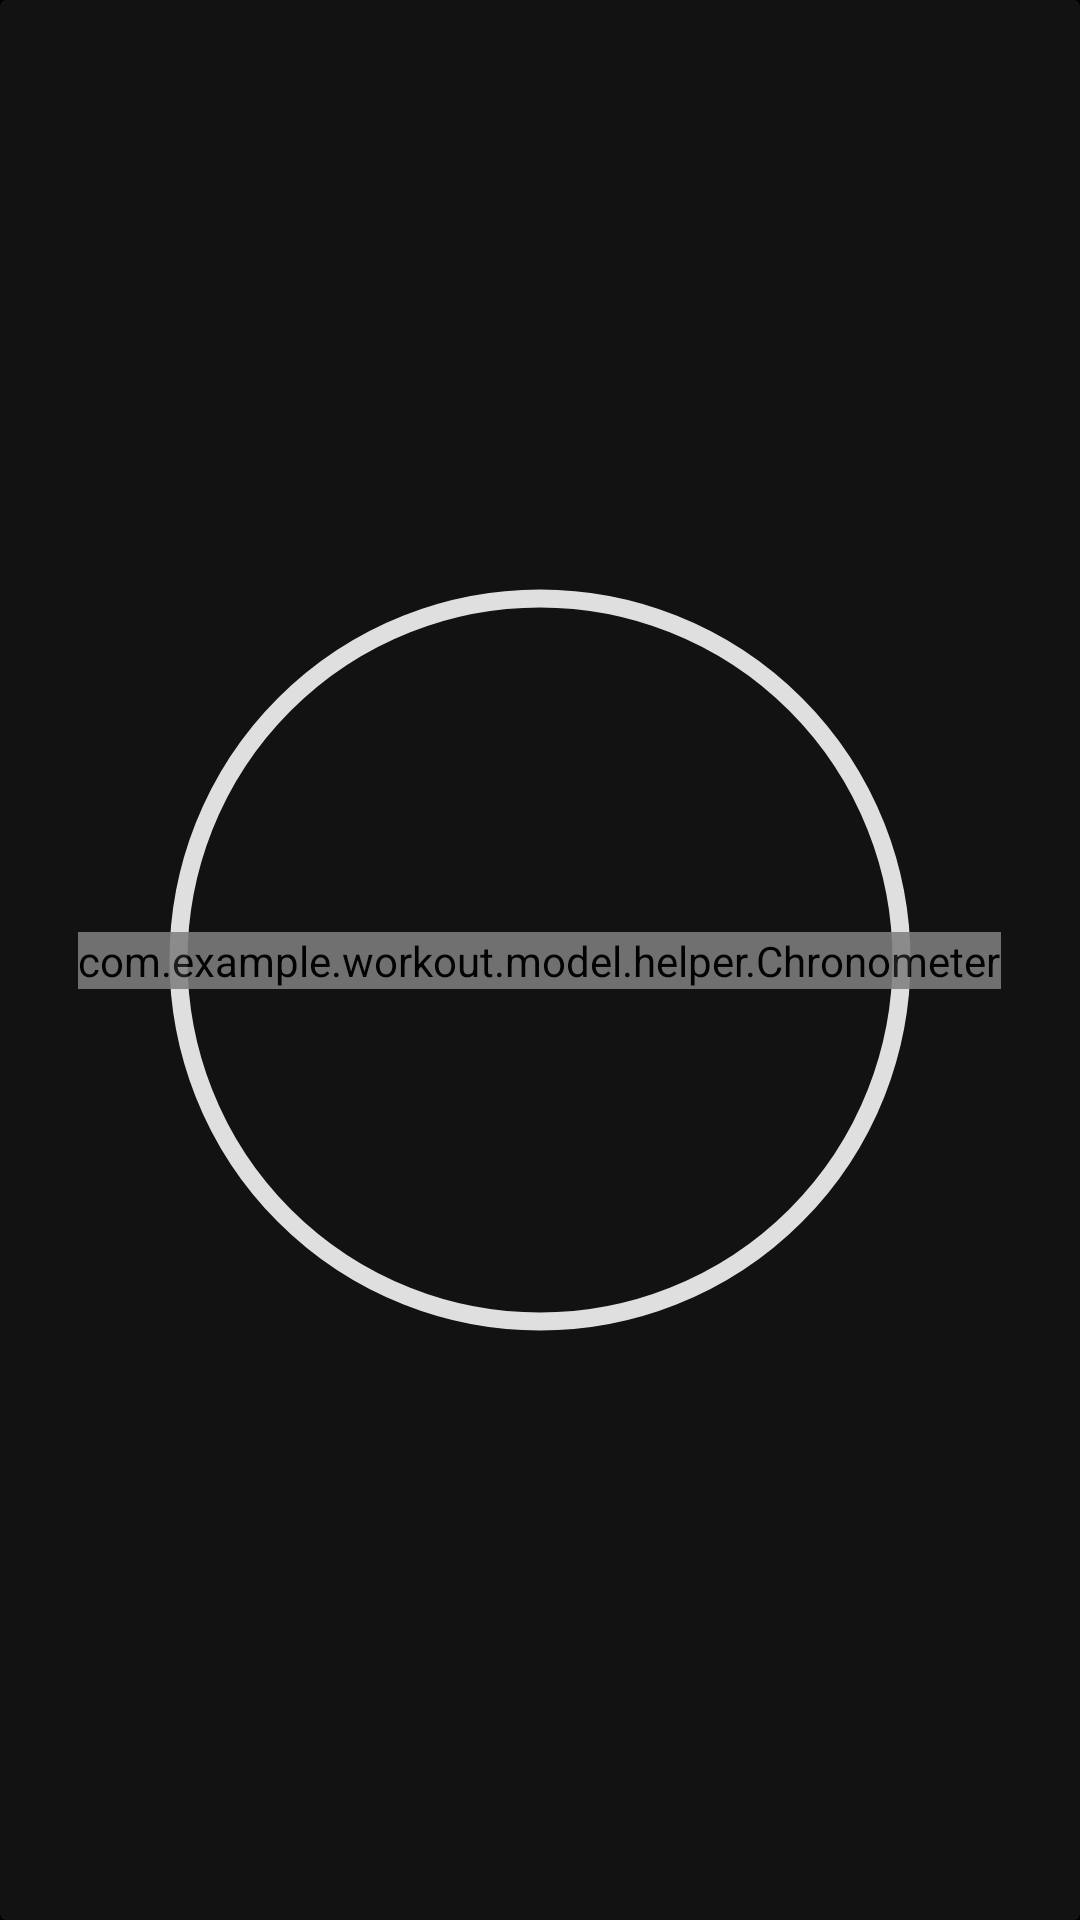

Layout XML and referenced resources for this Android screen:
<!-- AndroidManifest.xml: application theme Theme.MyApp -->
<!-- res/layout/fragment_chronometer.xml -->
<?xml version="1.0" encoding="utf-8"?>
<androidx.cardview.widget.CardView xmlns:android="http://schemas.android.com/apk/res/android"
    xmlns:app="http://schemas.android.com/apk/res-auto"
    android:id="@+id/workout_activity_containerCardView"
    android:layout_width="match_parent"
    android:layout_height="match_parent"
    app:cardBackgroundColor="?attr/colorSurface"
    android:background="@drawable/circle">

    <ImageView
        android:id="@+id/workout_activity_circleImageView"
        android:layout_width="match_parent"
        android:layout_height="match_parent"
        android:alpha="0.87"
        android:background="@drawable/circle" />

    <androidx.constraintlayout.widget.ConstraintLayout
        android:layout_width="wrap_content"
        android:layout_height="match_parent"
        android:layout_gravity="center"
        android:orientation="vertical">

        <TextView
            android:id="@+id/workout_activity_finishTextView"
            android:layout_width="wrap_content"
            android:layout_height="wrap_content"
            android:text="Workout time:"
            android:textSize="32.0sp"
            android:textStyle="bold"
            android:translationY="16dp"
            android:visibility="invisible"
            app:layout_constraintBottom_toTopOf="@id/workout_activity_Chronometer"
            app:layout_constraintLeft_toLeftOf="parent"
            app:layout_constraintRight_toRightOf="parent" />

        <com.example.workout.model.helper.Chronometer
            android:id="@+id/workout_activity_Chronometer"
            android:layout_width="wrap_content"
            android:layout_height="wrap_content"
            android:layout_gravity="center"
            android:alpha="0.87"
            android:textColor="@color/white"
            android:textSize="64.0sp"
            app:layout_constraintBottom_toBottomOf="parent"
            app:layout_constraintLeft_toLeftOf="parent"
            app:layout_constraintRight_toRightOf="parent"
            app:layout_constraintTop_toTopOf="parent" />

        <Button
            android:id="@+id/workout_activity_finishButton"
            android:layout_width="wrap_content"
            android:layout_height="wrap_content"
            android:text="@string/finish"
            android:textAllCaps="false"
            android:textSize="32.0sp"
            android:textStyle="bold"
            android:visibility="invisible"
            app:layout_constraintLeft_toLeftOf="parent"
            app:layout_constraintRight_toRightOf="parent"
            app:layout_constraintTop_toBottomOf="@id/workout_activity_Chronometer" />
    </androidx.constraintlayout.widget.ConstraintLayout>

    <LinearLayout
        android:id="@+id/workout_activity_workoutTimeContainer"
        android:layout_width="wrap_content"
        android:layout_height="wrap_content"
        android:layout_gravity="center|right|top"
        android:layout_marginTop="8dp"
        android:layout_marginRight="32dp"
        android:padding="4dp">

        <com.example.workout.model.helper.Chronometer
            android:id="@+id/workout_activity_workoutTimeChronometer"
            android:layout_width="wrap_content"
            android:layout_height="wrap_content"
            android:alpha="0.6"
            android:textColor="@color/white"
            android:textSize="24.0sp"
            android:visibility="invisible" />
    </LinearLayout>
</androidx.cardview.widget.CardView>
<!-- resources referenced by this layout -->
<resources>
  <color name="white">#ffffffff</color>
  <!-- drawable circle (drawable) -->
  <?xml version="1.0" encoding="utf-8"?>
  <shape android:shape="ring" android:useLevel="false" android:thickness="3.0dip"
    xmlns:android="http://schemas.android.com/apk/res/android">
      <stroke android:width="3.0dip" android:color="@color/white" />
      <size android:height="@dimen/match_parent" android:width="@dimen/match_parent" />
  </shape>
  <string name="finish">finish</string>
  <style name="Theme.MyApp" parent="@style/Theme.MaterialComponents.DayNight.NoActionBar">
          <item name="android:colorBackground">@color/black_900</item>
          <item name="colorError">@color/red_200</item>
          <item name="colorOnBackground">@color/white_50</item>
          <item name="colorOnError">@color/black_900</item>
          <item name="colorOnPrimary">@color/black_900</item>
          <item name="colorOnSecondary">@color/black_900</item>
          <item name="colorOnSurface">@color/white_50</item>
          <item name="colorPrimary">@color/purple_200</item>
          <item name="colorPrimaryVariant">@color/purple_600</item>
          <item name="colorSecondary">@color/green_200</item>
          <item name="colorSecondaryVariant">@color/green_500</item>
          <item name="colorSurface">@color/black_800</item>
          <item name="elevationOverlayEnabled">true</item>
      </style>
  <dimen name="match_parent">-1px</dimen>
  <color name="black_900">#ff000000</color>
  <color name="red_200">#ffcf6679</color>
  <color name="white_50">#ffffffff</color>
  <color name="purple_200">#ffbb86fc</color>
  <color name="purple_600">#ff4b01d0</color>
  <color name="green_200">#ff03dac6</color>
  <color name="green_500">#ff018786</color>
  <color name="black_800">#ff121212</color>
</resources>
